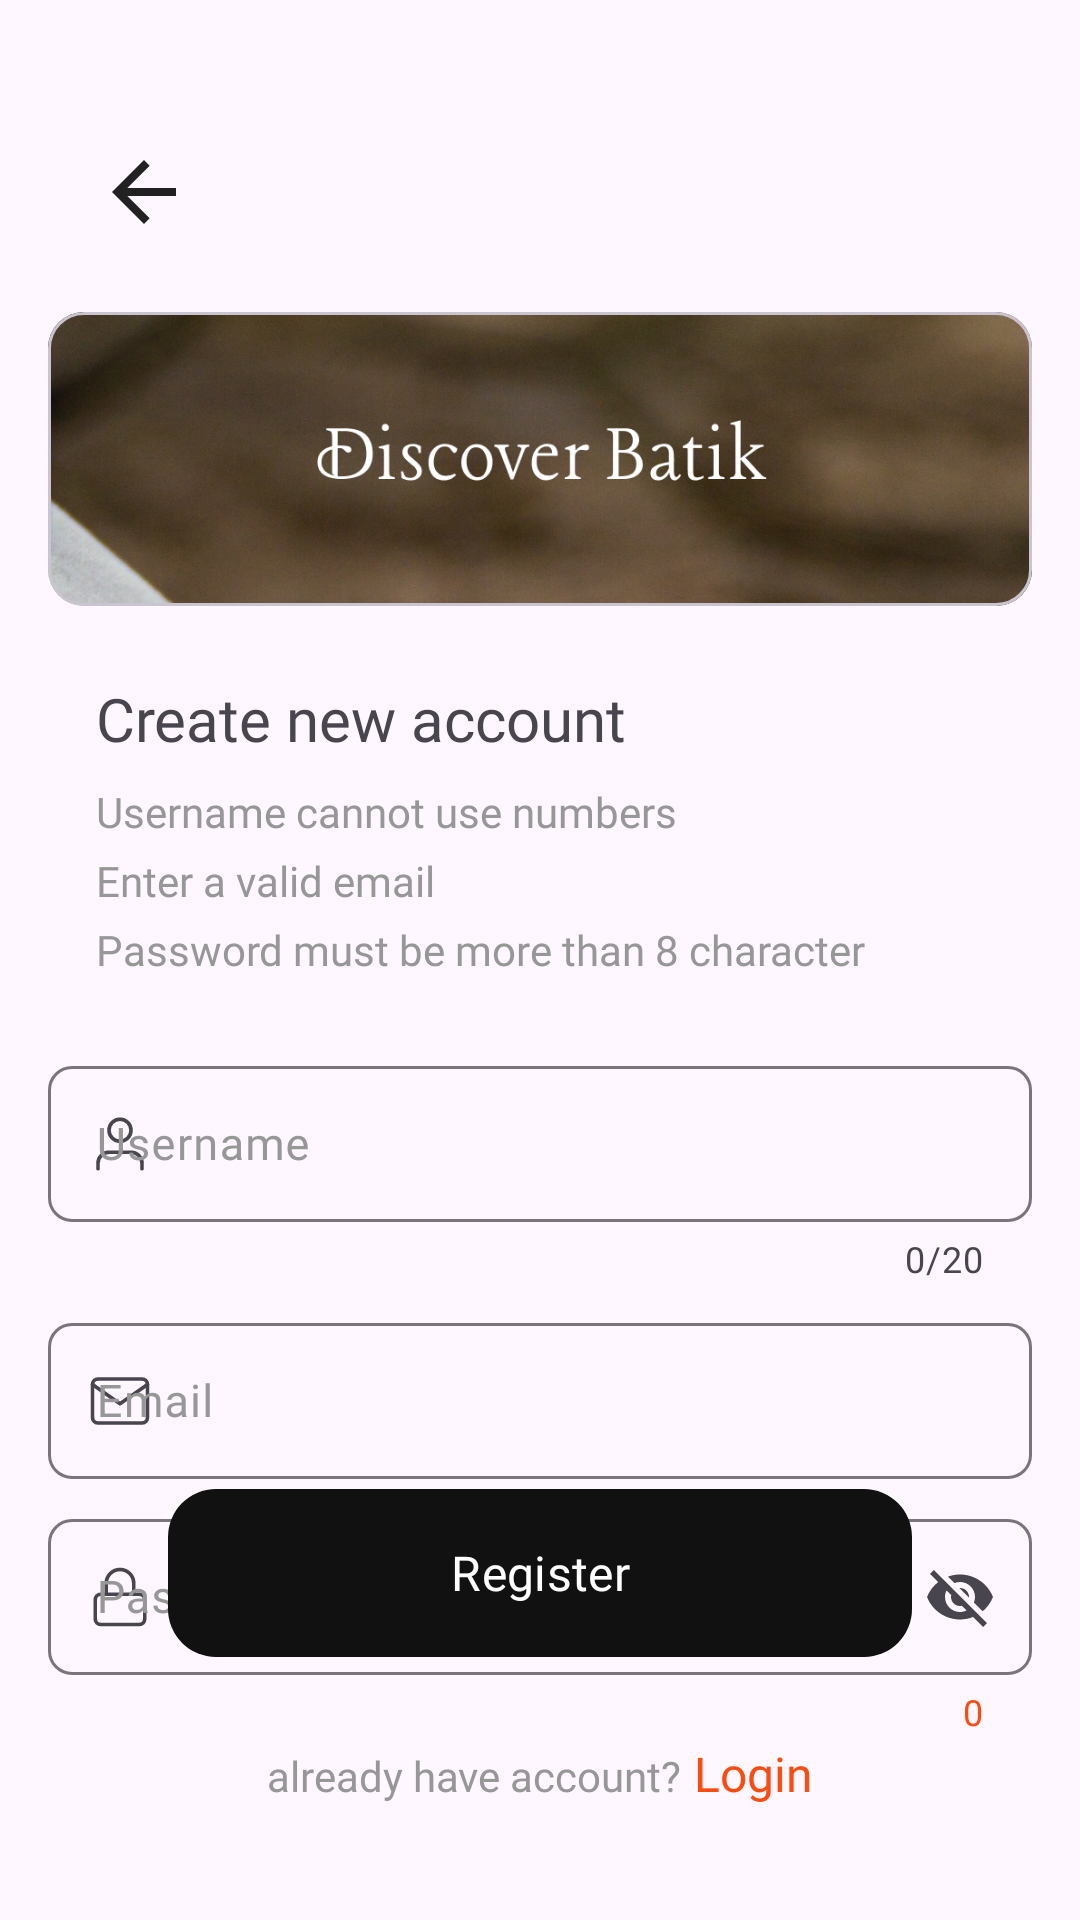

Write the Android layout XML for this screen, with the resource values it uses.
<!-- AndroidManifest.xml: application theme Theme.DiscoverBatik -->
<!-- res/layout/activity_register.xml -->
<?xml version="1.0" encoding="utf-8"?>
<androidx.constraintlayout.widget.ConstraintLayout xmlns:android="http://schemas.android.com/apk/res/android"
    xmlns:app="http://schemas.android.com/apk/res-auto"
    xmlns:tools="http://schemas.android.com/tools"
    android:layout_width="match_parent"
    android:layout_height="match_parent"
    tools:context=".view.activity.register.RegisterActivity">


    <androidx.constraintlayout.widget.Guideline
        android:id="@+id/vertical_left_16dp"
        android:layout_width="wrap_content"
        android:layout_height="wrap_content"
        android:orientation="vertical"
        app:layout_constraintGuide_begin="16dp" />

    <androidx.constraintlayout.widget.Guideline
        android:id="@+id/vertical2_left_32dp"
        android:layout_width="wrap_content"
        android:layout_height="wrap_content"
        android:orientation="vertical"
        app:layout_constraintGuide_begin="32dp" />

    <androidx.constraintlayout.widget.Guideline
        android:id="@+id/vertical_right_16dp"
        android:layout_width="wrap_content"
        android:layout_height="wrap_content"
        android:orientation="vertical"
        app:layout_constraintGuide_end="16dp" />

    <androidx.constraintlayout.widget.Guideline
        android:id="@+id/horizontal_top_24dp"
        android:layout_width="wrap_content"
        android:layout_height="wrap_content"
        android:orientation="horizontal"
        app:layout_constraintGuide_begin="24dp" />

    <androidx.constraintlayout.widget.Guideline
        android:id="@+id/horizontal2_top_dp"
        android:layout_width="wrap_content"
        android:layout_height="wrap_content"
        android:orientation="horizontal"
        app:layout_constraintGuide_begin="48dp" />

    <ImageView
        android:id="@+id/btn_back"
        android:layout_width="32dp"
        android:layout_height="32dp"
        android:layout_marginStart="32dp"
        android:layout_marginTop="48dp"
        android:rotation="180"
        android:src="@drawable/ic_arrow_left"
        app:layout_constraintStart_toStartOf="parent"
        app:layout_constraintTop_toTopOf="parent" />

    <com.google.android.material.card.MaterialCardView
        android:id="@+id/materialCardView"
        android:layout_width="0dp"
        android:layout_height="98dp"
        android:layout_marginStart="16dp"
        android:layout_marginTop="24dp"
        android:layout_marginEnd="16dp"
        app:layout_constraintEnd_toEndOf="parent"
        app:layout_constraintStart_toStartOf="parent"
        app:layout_constraintTop_toBottomOf="@+id/btn_back">

        <ImageView
            android:layout_width="match_parent"
            android:layout_height="match_parent"
            android:scaleType="centerCrop"
            android:src="@drawable/banner" />

    </com.google.android.material.card.MaterialCardView>

    <TextView
        android:id="@+id/textView3"
        android:layout_width="wrap_content"
        android:layout_height="wrap_content"
        android:layout_marginStart="32dp"
        android:layout_marginTop="24dp"
        android:fontFamily="@font/roboto_bold"
        android:text="@string/create_new_account"
        android:textSize="20sp"
        app:layout_constraintStart_toStartOf="parent"
        app:layout_constraintTop_toBottomOf="@+id/materialCardView" />

    <TextView
        android:id="@+id/textView4"
        android:layout_width="wrap_content"
        android:layout_height="wrap_content"
        android:layout_marginTop="8dp"
        android:fontFamily="@font/roboto_reguler"
        android:text="@string/description1"
        android:textColor="@color/grey"
        android:textSize="14sp"
        app:layout_constraintStart_toStartOf="@+id/vertical2_left_32dp"
        app:layout_constraintTop_toBottomOf="@+id/textView3" />

    <TextView
        android:id="@+id/textView5"
        android:layout_width="wrap_content"
        android:layout_height="wrap_content"
        android:layout_marginTop="4dp"
        android:fontFamily="@font/roboto_reguler"
        android:text="@string/description2"
        android:textColor="@color/grey"
        android:textSize="14sp"
        app:layout_constraintStart_toStartOf="@+id/vertical2_left_32dp"
        app:layout_constraintTop_toBottomOf="@+id/textView4" />

    <TextView
        android:id="@+id/textView6"
        android:layout_width="wrap_content"
        android:layout_height="wrap_content"
        android:layout_marginTop="4dp"
        android:fontFamily="@font/roboto_reguler"
        android:text="@string/description3"
        android:textColor="@color/grey"
        android:textSize="14sp"
        android:textColorHighlight="@color/grey"
        app:layout_constraintStart_toStartOf="@+id/vertical2_left_32dp"
        app:layout_constraintTop_toBottomOf="@+id/textView5" />

    <com.google.android.material.textfield.TextInputLayout
        android:id="@+id/edt_username_layout"
        android:layout_width="0dp"
        android:layout_height="wrap_content"
        android:layout_marginStart="16dp"
        android:layout_marginTop="24dp"
        android:layout_marginEnd="16dp"
        app:layout_constraintEnd_toEndOf="parent"
        app:layout_constraintStart_toStartOf="parent"
        android:textColorHint="@color/grey"
        app:boxCornerRadiusTopStart="8dp"
        app:boxCornerRadiusTopEnd="8dp"
        app:startIconDrawable="@drawable/ic_user_username"
        app:counterEnabled="true"
        app:counterMaxLength="20"
        app:boxCornerRadiusBottomEnd="8dp"
        app:boxCornerRadiusBottomStart="8dp"
        app:layout_constraintTop_toBottomOf="@+id/textView6">

        <com.google.android.material.textfield.TextInputEditText
            android:id="@+id/edt_username"
            android:layout_width="match_parent"
            android:layout_height="52dp"
            android:textSize="15sp"
            android:maxLines="1"
            android:maxLength="21"
            android:hint="@string/username"
            android:fontFamily="@font/roboto_reguler"
            tools:ignore="SpeakableTextPresentCheck" />

    </com.google.android.material.textfield.TextInputLayout>

    <com.google.android.material.textfield.TextInputLayout
        android:id="@+id/edt_email_layout"
        android:layout_width="0dp"
        android:layout_height="wrap_content"
        android:layout_marginStart="16dp"
        android:layout_marginTop="8dp"
        android:layout_marginEnd="16dp"
        android:textColorHint="@color/grey"
        app:startIconDrawable="@drawable/ic_mail_email"
        app:boxCornerRadiusBottomEnd="8dp"
        app:boxCornerRadiusBottomStart="8dp"
        app:boxCornerRadiusTopEnd="8dp"
        app:boxCornerRadiusTopStart="8dp"
        app:layout_constraintEnd_toEndOf="parent"
        app:layout_constraintStart_toStartOf="parent"
        app:layout_constraintTop_toBottomOf="@+id/edt_username_layout">

        <com.google.android.material.textfield.TextInputEditText
            android:id="@+id/edt_email"
            android:layout_width="match_parent"
            android:layout_height="52dp"
            android:fontFamily="@font/roboto_reguler"
            android:hint="@string/email"
            android:textSize="15sp"
            tools:ignore="SpeakableTextPresentCheck" />

    </com.google.android.material.textfield.TextInputLayout>

    <com.google.android.material.textfield.TextInputLayout
        android:id="@+id/edt_password_layout"
        android:layout_width="0dp"
        android:layout_height="wrap_content"
        android:layout_marginStart="16dp"
        android:layout_marginTop="8dp"
        android:layout_marginEnd="16dp"
        android:textColorHint="@color/grey"
        app:boxCornerRadiusBottomEnd="8dp"
        app:boxCornerRadiusBottomStart="8dp"
        app:boxCornerRadiusTopEnd="8dp"
        app:boxCornerRadiusTopStart="8dp"
        app:layout_constraintEnd_toEndOf="parent"
        app:layout_constraintStart_toStartOf="parent"
        app:startIconDrawable="@drawable/ic_lock_password"
        app:endIconMode="password_toggle"
        app:counterEnabled="true"
        app:counterTextColor="@color/orange"
        app:layout_constraintTop_toBottomOf="@+id/edt_email_layout">

        <com.google.android.material.textfield.TextInputEditText
            android:id="@+id/edt_password"
            android:layout_width="match_parent"
            android:layout_height="52dp"
            android:fontFamily="@font/roboto_reguler"
            android:hint="@string/password"
            android:textSize="15sp"
            tools:ignore="SpeakableTextPresentCheck" />

    </com.google.android.material.textfield.TextInputLayout>

    <com.google.android.material.button.MaterialButton
        android:id="@+id/btn_register"
        android:layout_width="0dp"
        android:layout_height="64dp"
        app:cornerRadius="16dp"
        android:layout_marginStart="56dp"
        android:layout_marginEnd="56dp"
        android:layout_marginBottom="24dp"
        app:layout_constraintBottom_toTopOf="@+id/linearLayout"
        app:layout_constraintEnd_toEndOf="parent"
        app:layout_constraintStart_toStartOf="parent"
        android:text="@string/register"
        android:fontFamily="@font/roboto_bold"
        android:textSize="16sp"
        />

    <ProgressBar
        android:id="@+id/loading"
        android:layout_width="60dp"
        android:layout_height="60dp"
        android:visibility="gone"
        app:layout_constraintBottom_toBottomOf="parent"
        app:layout_constraintEnd_toEndOf="parent"
        app:layout_constraintStart_toStartOf="parent"
        app:layout_constraintTop_toTopOf="parent" />

    <LinearLayout
        android:id="@+id/linearLayout"
        android:layout_width="wrap_content"
        android:layout_height="wrap_content"
        android:layout_marginBottom="38dp"
        android:orientation="horizontal"
        app:layout_constraintBottom_toBottomOf="parent"
        app:layout_constraintEnd_toEndOf="parent"
        app:layout_constraintStart_toStartOf="parent">

        <TextView
            android:layout_width="wrap_content"
            android:layout_height="wrap_content"
            android:fontFamily="@font/roboto_medium"
            android:text="@string/already_have_account"
            android:textColor="@color/grey"
            android:textSize="14sp" />

        <TextView
            android:layout_width="wrap_content"
            android:layout_height="wrap_content"
            android:layout_marginStart="4dp"
            android:textSize="16sp"
            android:fontFamily="@font/roboto_bold"
            android:text="@string/login"
            android:textColor="@color/orange" />


    </LinearLayout>




</androidx.constraintlayout.widget.ConstraintLayout>
<!-- resources referenced by this layout -->
<resources>
  <color name="grey">#979797</color>
  <color name="orange">#F94C10</color>
  <!-- drawable ic_arrow_left (drawable) -->
  <vector android:autoMirrored="true" android:height="24dp"
      android:tint="#222222" android:viewportHeight="24"
      android:viewportWidth="24" android:width="24dp" xmlns:android="http://schemas.android.com/apk/res/android">
      <path android:fillColor="@android:color/white" android:pathData="M12,4l-1.41,1.41L16.17,11H4v2h12.17l-5.58,5.59L12,20l8,-8z"/>
  </vector>
  <!-- drawable ic_mail_email (drawable) -->
  <vector android:height="22dp" android:viewportHeight="18"
      android:viewportWidth="18" android:width="22dp" xmlns:android="http://schemas.android.com/apk/res/android">
      <path android:fillColor="#00000000"
          android:pathData="M3,3H15C15.825,3 16.5,3.675 16.5,4.5V13.5C16.5,14.325 15.825,15 15,15H3C2.175,15 1.5,14.325 1.5,13.5V4.5C1.5,3.675 2.175,3 3,3Z"
          android:strokeColor="#979797" android:strokeLineCap="round"
          android:strokeLineJoin="round" android:strokeWidth="1"/>
      <path android:fillColor="#00000000"
          android:pathData="M16.5,4.5L9,9.75L1.5,4.5"
          android:strokeColor="#979797" android:strokeLineCap="round"
          android:strokeLineJoin="round" android:strokeWidth="1"/>
  </vector>
  <!-- drawable ic_user_username (drawable) -->
  <vector android:height="22dp" android:viewportHeight="18"
      android:viewportWidth="18" android:width="22dp" xmlns:android="http://schemas.android.com/apk/res/android">
      <path android:fillColor="#00000000"
          android:pathData="M15,15.75V14.25C15,13.454 14.684,12.691 14.121,12.129C13.559,11.566 12.796,11.25 12,11.25H6C5.204,11.25 4.441,11.566 3.879,12.129C3.316,12.691 3,13.454 3,14.25V15.75"
          android:strokeColor="#979797" android:strokeLineCap="round"
          android:strokeLineJoin="round" android:strokeWidth="1"/>
      <path android:fillColor="#00000000"
          android:pathData="M9,8.25C10.657,8.25 12,6.907 12,5.25C12,3.593 10.657,2.25 9,2.25C7.343,2.25 6,3.593 6,5.25C6,6.907 7.343,8.25 9,8.25Z"
          android:strokeColor="#979797" android:strokeLineCap="round"
          android:strokeLineJoin="round" android:strokeWidth="1"/>
  </vector>
  <string name="already_have_account">already have account?</string>
  <string name="create_new_account">Create new account</string>
  <string name="description1">Username cannot use numbers</string>
  <string name="description2">Enter a valid email</string>
  <string name="description3">Password must be more than 8 character</string>
  <string name="email">Email</string>
  <string name="login">Login</string>
  <string name="password">Password</string>
  <string name="register">Register</string>
  <string name="username">Username</string>
  <style name="Theme.DiscoverBatik" parent="Base.Theme.DiscoverBatik" />
  <style name="Base.Theme.DiscoverBatik" parent="Theme.Material3.DayNight.NoActionBar">
          
          
  
          <item name="colorPrimary">@color/black</item>
          <item name="colorOnPrimary">@color/white</item>
          <item name="colorAccent">@color/orange</item>
  
          <item name="actionMenuTextColor">@color/white</item>
      </style>
  <color name="black">#111111</color>
  <color name="white">#FFFFFFFF</color>
</resources>
